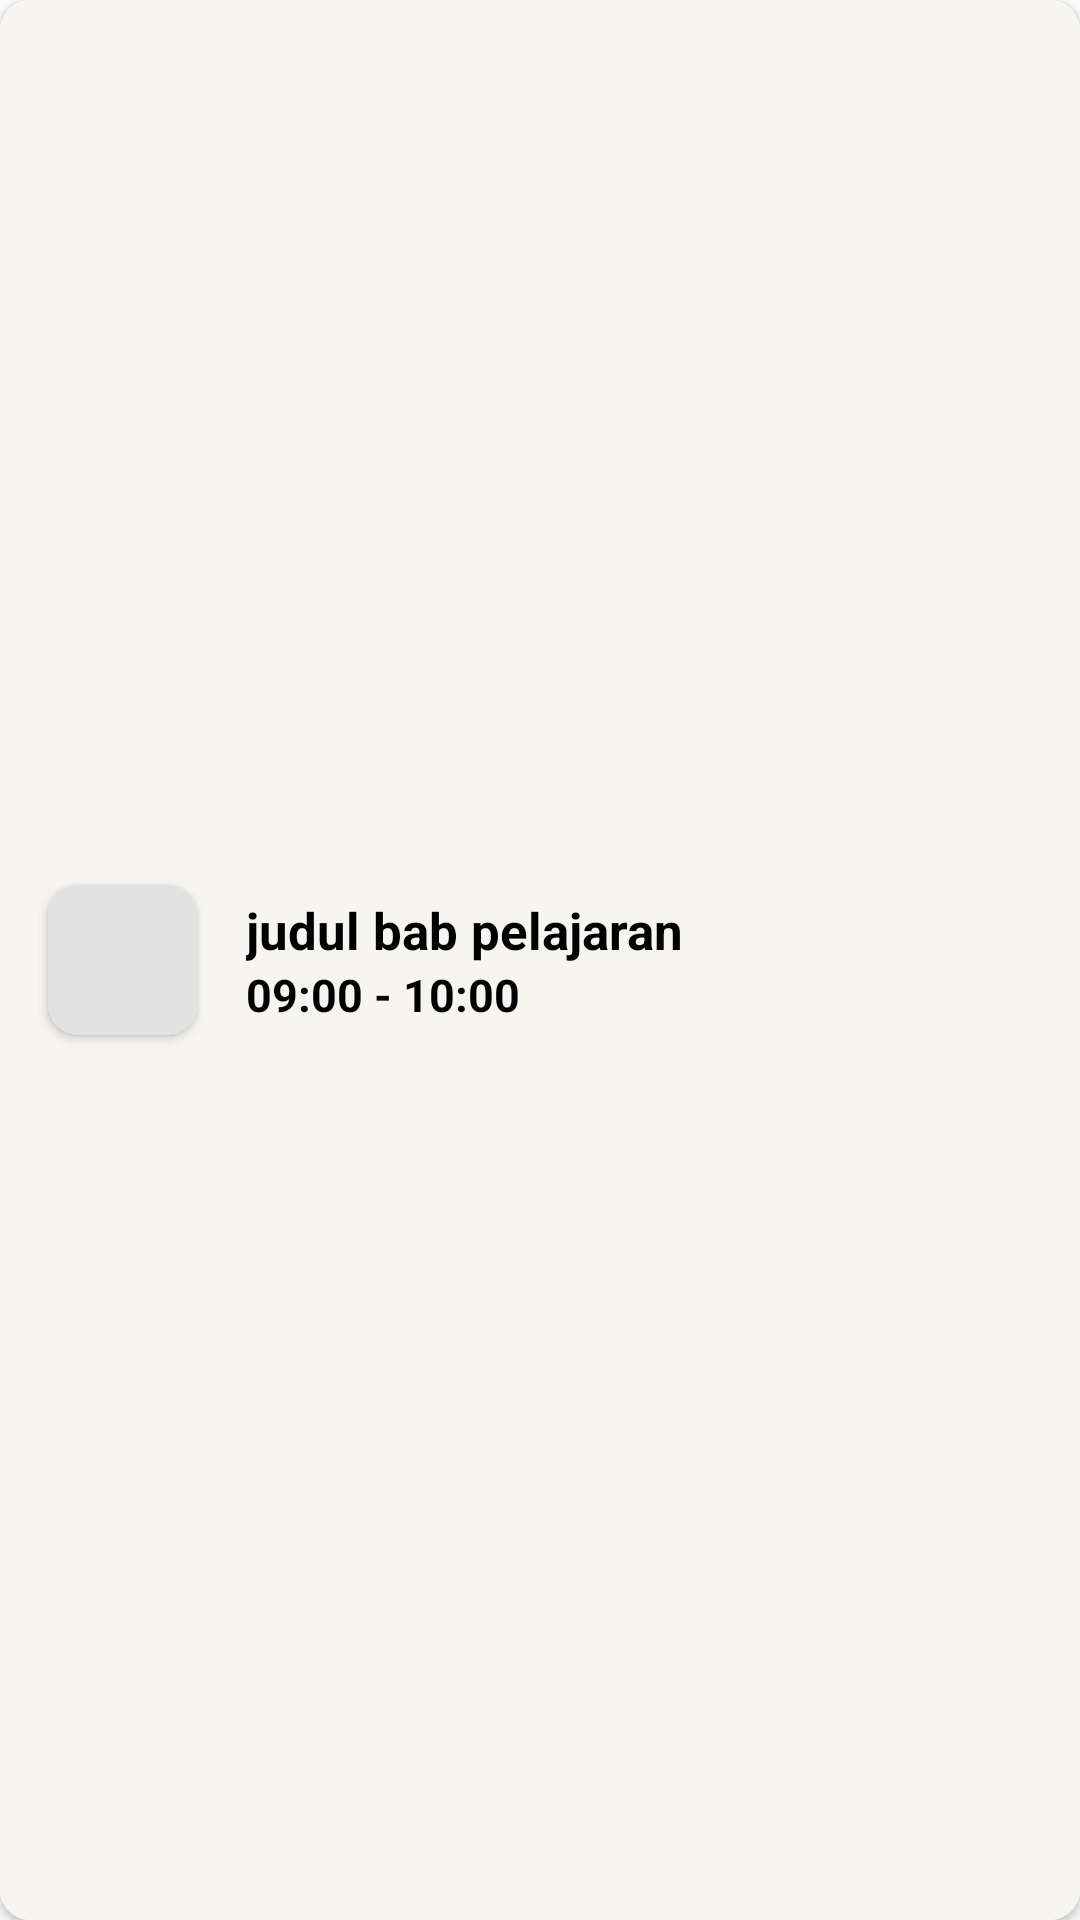

The Android layout XML behind this screen, and the referenced resources:
<!-- AndroidManifest.xml: application theme Theme.LksQu -->
<!-- res/layout/schedule_list.xml -->
<?xml version="1.0" encoding="utf-8"?>
<androidx.cardview.widget.CardView
    xmlns:android="http://schemas.android.com/apk/res/android"
    xmlns:tools="http://schemas.android.com/tools"
    android:layout_width="match_parent"
    android:layout_height="70dp"
    xmlns:app="http://schemas.android.com/apk/res-auto"
    app:cardCornerRadius="10dp"
    android:layout_marginHorizontal="20dp"
    android:layout_marginVertical="10dp">

    <androidx.constraintlayout.widget.ConstraintLayout
        android:layout_width="match_parent"
        android:layout_height="match_parent"
        android:background="#F6F5EF">

        <androidx.cardview.widget.CardView
            android:id="@+id/cardView10"
            android:layout_width="50dp"
            android:layout_height="50dp"
            android:layout_marginStart="16dp"
            android:layout_marginLeft="16dp"
            app:cardBackgroundColor="#E2E2E2"
            app:cardCornerRadius="10dp"
            app:layout_constraintBottom_toBottomOf="parent"
            app:layout_constraintStart_toStartOf="parent"
            app:layout_constraintTop_toTopOf="parent" />

        <LinearLayout
            android:id="@+id/linearLayout"
            android:layout_width="wrap_content"
            android:layout_height="wrap_content"
            android:layout_marginStart="16dp"
            android:layout_marginLeft="16dp"
            android:orientation="vertical"
            app:layout_constraintBottom_toBottomOf="parent"
            app:layout_constraintStart_toEndOf="@+id/cardView10"
            app:layout_constraintTop_toTopOf="parent">

            <TextView
                android:id="@+id/tv_judul_jadwal"
                android:layout_width="wrap_content"
                android:layout_height="wrap_content"
                android:gravity="center_vertical"
                android:text="judul bab pelajaran"
                android:textColor="@android:color/black"
                android:textSize="17sp"
                android:textStyle="bold" />

            <TextView
                android:id="@+id/tv_waktu_jadwal"
                android:layout_width="wrap_content"
                android:layout_height="wrap_content"
                android:gravity="center_vertical"
                android:text="09:00 - 10:00"
                android:textColor="@android:color/black"
                android:textSize="15sp"
                android:textStyle="bold" />
        </LinearLayout>


    </androidx.constraintlayout.widget.ConstraintLayout>

</androidx.cardview.widget.CardView>
<!-- resources referenced by this layout -->
<resources>
  <style name="Theme.LksQu" parent="Theme.MaterialComponents.Light.NoActionBar">
          
          <item name="colorPrimary">@color/purple_500</item>
          <item name="colorPrimaryVariant">@color/purple_700</item>
          <item name="colorOnPrimary">@color/white</item>
          
          <item name="colorSecondary">@color/teal_200</item>
          <item name="colorSecondaryVariant">@color/teal_700</item>
          <item name="colorOnSecondary">@color/white</item>
          
          <item name="android:statusBarColor" tools:targetApi="l">?attr/colorPrimaryVariant</item>
          
      </style>
  <color name="purple_500">#FF6200EE</color>
  <color name="purple_700">#FF3700B3</color>
  <color name="white">#FFFFFFFF</color>
  <color name="teal_200">#FF03DAC5</color>
  <color name="teal_700">#FF018786</color>
</resources>
